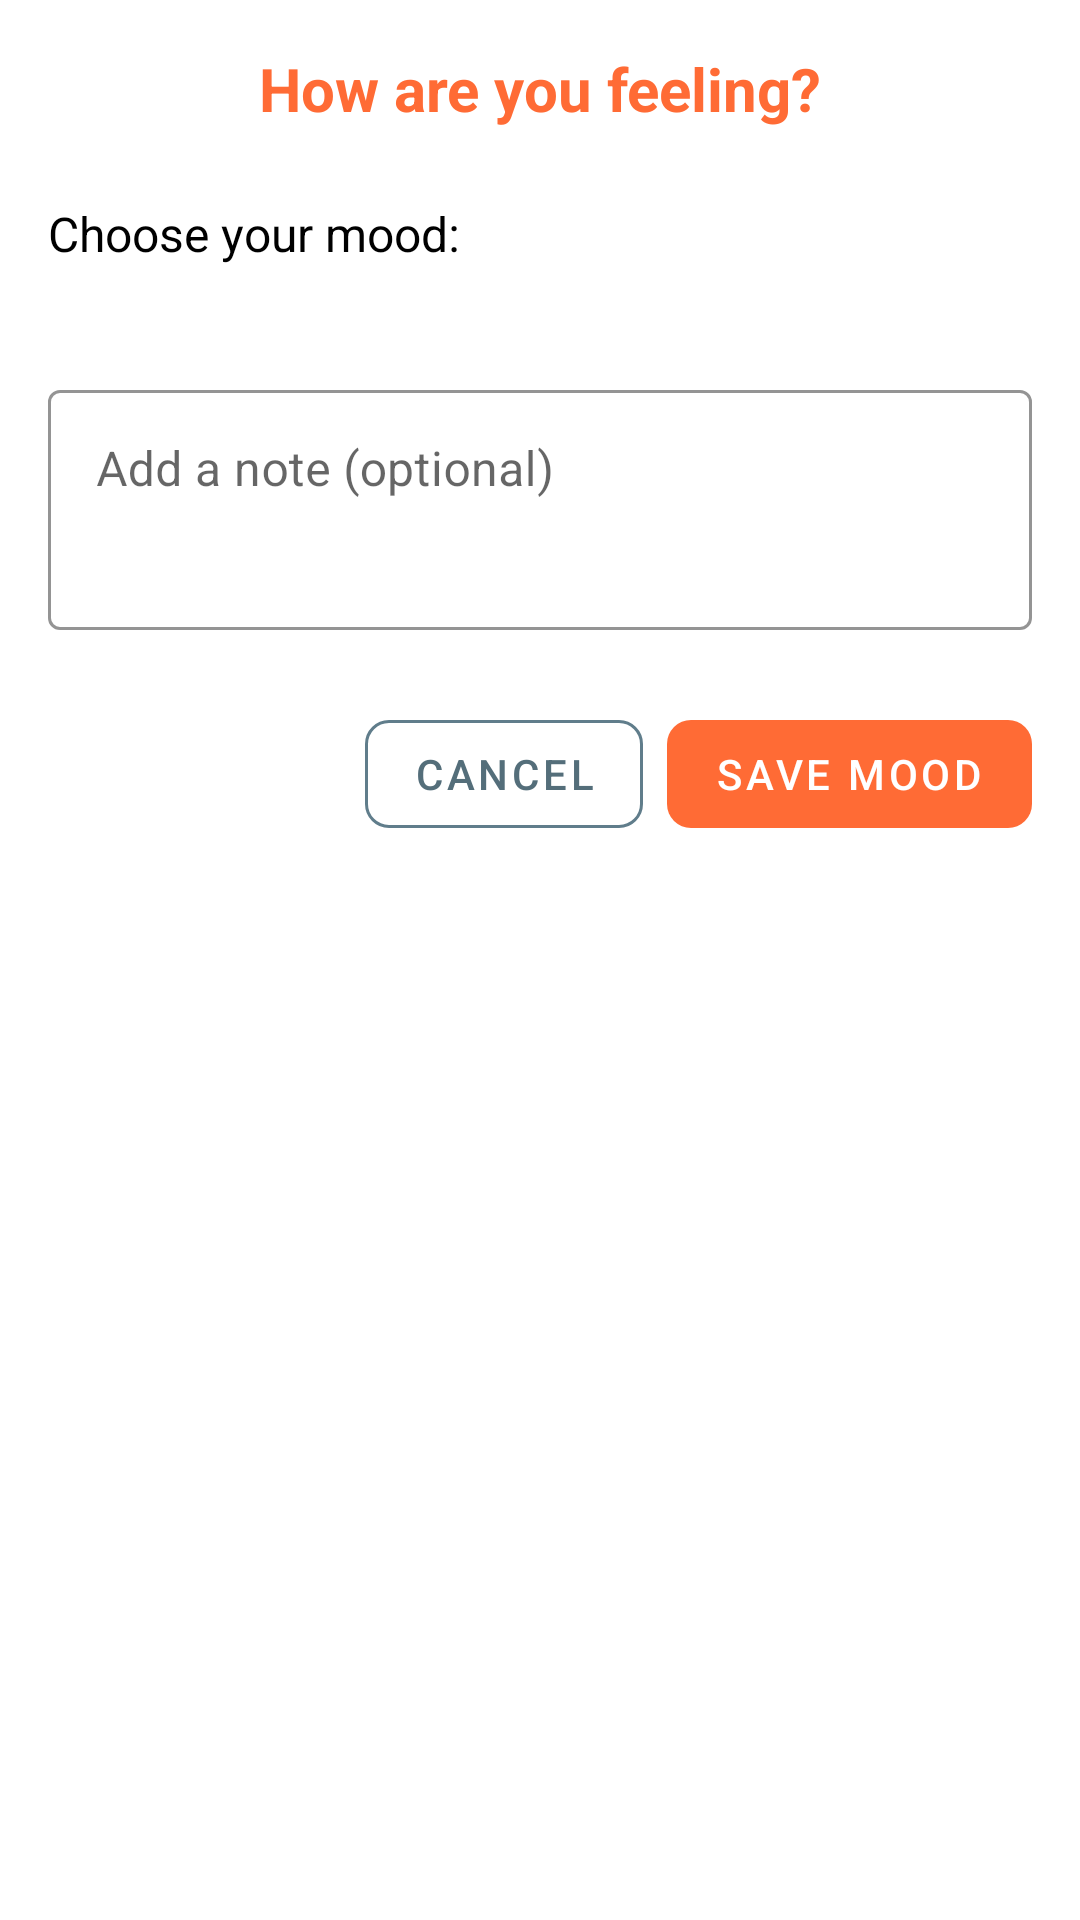

The Android layout XML behind this screen, and the referenced resources:
<!-- AndroidManifest.xml: application theme Theme.HabHub -->
<!-- res/layout/dialog_add_mood.xml -->
<?xml version="1.0" encoding="utf-8"?>
<LinearLayout xmlns:android="http://schemas.android.com/apk/res/android"
    xmlns:app="http://schemas.android.com/apk/res-auto"
    xmlns:tools="http://schemas.android.com/tools"
    android:layout_width="match_parent"
    android:layout_height="wrap_content"
    android:orientation="vertical"
    android:padding="16dp">

    
    <TextView
        android:id="@+id/tvDialogTitle"
        android:layout_width="match_parent"
        android:layout_height="wrap_content"
        android:text="How are you feeling?"
        android:textSize="20sp"
        android:textStyle="bold"
        android:textColor="?attr/colorPrimary"
        android:textAlignment="center"
        android:layout_marginBottom="24dp" />

    
    <TextView
        android:layout_width="match_parent"
        android:layout_height="wrap_content"
        android:text="Choose your mood:"
        android:textSize="16sp"
        android:textColor="?attr/colorOnSurface"
        android:layout_marginBottom="12dp" />

    <androidx.recyclerview.widget.RecyclerView
        android:id="@+id/rvEmojiSelector"
        android:layout_width="match_parent"
        android:layout_height="wrap_content"
        android:layout_marginBottom="24dp"
        android:paddingHorizontal="8dp"
        tools:listitem="@layout/item_emoji_selector"
        tools:itemCount="10" />

    
    <LinearLayout
        android:id="@+id/layoutSelectedMood"
        android:layout_width="match_parent"
        android:layout_height="wrap_content"
        android:orientation="horizontal"
        android:gravity="center"
        android:background="@drawable/bg_mood_selected"
        android:padding="12dp"
        android:layout_marginBottom="16dp"
        android:visibility="gone">

        <TextView
            android:id="@+id/tvSelectedEmoji"
            android:layout_width="wrap_content"
            android:layout_height="wrap_content"
            android:textSize="24sp"
            android:layout_marginEnd="8dp"
            tools:text="😊" />

        <TextView
            android:id="@+id/tvSelectedMoodName"
            android:layout_width="wrap_content"
            android:layout_height="wrap_content"
            android:textSize="16sp"
            android:textStyle="bold"
            android:textColor="?attr/colorPrimary"
            tools:text="Happy" />

    </LinearLayout>

    
    <com.google.android.material.textfield.TextInputLayout
        android:layout_width="match_parent"
        android:layout_height="wrap_content"
        android:hint="Add a note (optional)"
        style="@style/Widget.MaterialComponents.TextInputLayout.OutlinedBox"
        android:layout_marginBottom="24dp"
        app:boxStrokeColor="?attr/colorPrimary"
        app:hintTextColor="?attr/colorPrimary">

        <com.google.android.material.textfield.TextInputEditText
            android:id="@+id/etMoodNote"
            android:layout_width="match_parent"
            android:layout_height="wrap_content"
            android:minHeight="80dp"
            android:gravity="top|start"
            android:inputType="textMultiLine|textCapSentences"
            android:maxLines="4"
            android:maxLength="200" />

    </com.google.android.material.textfield.TextInputLayout>

    
    <LinearLayout
        android:layout_width="match_parent"
        android:layout_height="wrap_content"
        android:orientation="horizontal"
        android:gravity="end">

        <com.google.android.material.button.MaterialButton
            android:id="@+id/btnCancel"
            android:layout_width="wrap_content"
            android:layout_height="wrap_content"
            android:text="Cancel"
            style="@style/ProTrack.Button.Secondary"
            android:layout_marginEnd="8dp" />

        <com.google.android.material.button.MaterialButton
            android:id="@+id/btnSaveMood"
            android:layout_width="wrap_content"
            android:layout_height="wrap_content"
            android:text="Save Mood"
            style="@style/ProTrack.Button.Primary"
            android:enabled="false" />

    </LinearLayout>

</LinearLayout>
<!-- res/layout/item_emoji_selector.xml (included above) -->
<?xml version="1.0" encoding="utf-8"?>
<LinearLayout xmlns:android="http://schemas.android.com/apk/res/android"
    xmlns:tools="http://schemas.android.com/tools"
    android:layout_width="match_parent"
    android:layout_height="wrap_content"
    android:orientation="vertical"
    android:gravity="center"
    android:padding="8dp"
    android:background="@drawable/bg_emoji_selector"
    android:clickable="true"
    android:focusable="true"
    android:layout_margin="2dp"
    android:minHeight="64dp">

    <TextView
        android:id="@+id/tvEmoji"
        android:layout_width="wrap_content"
        android:layout_height="wrap_content"
        android:textSize="24sp"
        android:layout_marginBottom="2dp"
        tools:text="😊" />

    <TextView
        android:id="@+id/tvMoodName"
        android:layout_width="match_parent"
        android:layout_height="wrap_content"
        android:textSize="10sp"
        android:textColor="?attr/colorOnSurface"
        android:textAlignment="center"
        android:maxLines="1"
        android:ellipsize="end"
        tools:text="Happy" />

</LinearLayout>
<!-- resources referenced by this layout -->
<resources>
  <!-- drawable bg_emoji_selector (drawable) -->
  <?xml version="1.0" encoding="utf-8"?>
  <selector xmlns:android="http://schemas.android.com/apk/res/android">
      <item android:state_selected="true">
          <shape android:shape="rectangle">
              <solid android:color="?attr/colorPrimaryContainer" />
              <corners android:radius="12dp" />
              <stroke android:width="2dp" android:color="?attr/colorPrimary" />
          </shape>
      </item>
      <item android:state_pressed="true">
          <shape android:shape="rectangle">
              <solid android:color="?attr/colorSurfaceVariant" />
              <corners android:radius="12dp" />
              <stroke android:width="1dp" android:color="?attr/colorOutline" />
          </shape>
      </item>
      <item>
          <shape android:shape="rectangle">
              <solid android:color="?attr/colorSurface" />
              <corners android:radius="12dp" />
              <stroke android:width="1dp" android:color="?attr/colorOutline" />
          </shape>
      </item>
  </selector>
  <!-- drawable bg_mood_selected (drawable) -->
  <?xml version="1.0" encoding="utf-8"?>
  <shape xmlns:android="http://schemas.android.com/apk/res/android"
      android:shape="rectangle">
      <solid android:color="?attr/colorPrimaryContainer" />
      <corners android:radius="12dp" />
      <stroke android:width="2dp" android:color="?attr/colorPrimary" />
  </shape>
  <style name="ProTrack.Button.Primary" parent="Widget.MaterialComponents.Button">
          <item name="backgroundTint">@color/primary_500</item>
          <item name="android:textColor">@color/on_primary_light</item>
          <item name="cornerRadius">8dp</item>
      </style>
  <style name="ProTrack.Button.Secondary" parent="Widget.MaterialComponents.Button.OutlinedButton">
          <item name="strokeColor">@color/secondary_500</item>
          <item name="android:textColor">@color/secondary_600</item>
          <item name="cornerRadius">8dp</item>
      </style>
  <color name="primary_500">#FF6B35</color>
  <color name="on_primary_light">#FFFFFF</color>
  <color name="secondary_500">#607D8B</color>
  <color name="secondary_600">#546E7A</color>
  <color name="primary_700">#BD3200</color>
  <color name="secondary_700">#455A64</color>
  <color name="on_secondary_light">#FFFFFF</color>
  <color name="accent_main">#4CAF50</color>
  <color name="neutral_200">#EEEEEE</color>
  <color name="surface_light">#FFFFFF</color>
  <color name="on_surface_light">#000000</color>
  <color name="on_background_light">#000000</color>
  <color name="error_main">#F44336</color>
  <color name="white">#FFFFFFFF</color>
  <color name="primary_600">#E65100</color>
  <color name="neutral_500">#9E9E9E</color>
  <color name="primary_100">#FFE0B2</color>
</resources>
